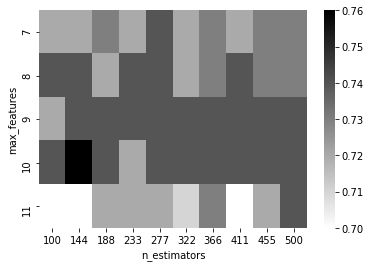

Data behind this chart, as committed beside it:
Index, Score, bootstrap, max_features, n_estimators
0, 0.7237, False, 7, 100
1, 0.7243, False, 7, 144
2, 0.7317, False, 7, 188
3, 0.7237, False, 7, 233
4, 0.7403, False, 7, 277
5, 0.7237, False, 7, 322
6, 0.732, False, 7, 366
7, 0.7237, False, 7, 411
8, 0.732, False, 7, 455
9, 0.732, False, 7, 500
10, 0.7403, False, 8, 100
11, 0.7403, False, 8, 144
12, 0.7237, False, 8, 188
13, 0.7403, False, 8, 233
14, 0.7403, False, 8, 277
15, 0.7237, False, 8, 322
16, 0.732, False, 8, 366
17, 0.7403, False, 8, 411
18, 0.732, False, 8, 455
19, 0.732, False, 8, 500
20, 0.7163, False, 9, 100
21, 0.7403, False, 9, 144
22, 0.7403, False, 9, 188
23, 0.7403, False, 9, 233
24, 0.7403, False, 9, 277
25, 0.7403, False, 9, 322
26, 0.7403, False, 9, 366
27, 0.7403, False, 9, 411
28, 0.7403, False, 9, 455
29, 0.7403, False, 9, 500
30, 0.7403, False, 10, 100
31, 0.7563, False, 10, 144
32, 0.7403, False, 10, 188
33, 0.7243, False, 10, 233
34, 0.7403, False, 10, 277
35, 0.7403, False, 10, 322
36, 0.7403, False, 10, 366
37, 0.7403, False, 10, 411
38, 0.7403, False, 10, 455
39, 0.7403, False, 10, 500
40, 0.7003, False, 11, 100
41, 0.7003, False, 11, 144
42, 0.7243, False, 11, 188
43, 0.7163, False, 11, 233
44, 0.7163, False, 11, 277
45, 0.7083, False, 11, 322
46, 0.7323, False, 11, 366
47, 0.7003, False, 11, 411
48, 0.7243, False, 11, 455
49, 0.7403, False, 11, 500
